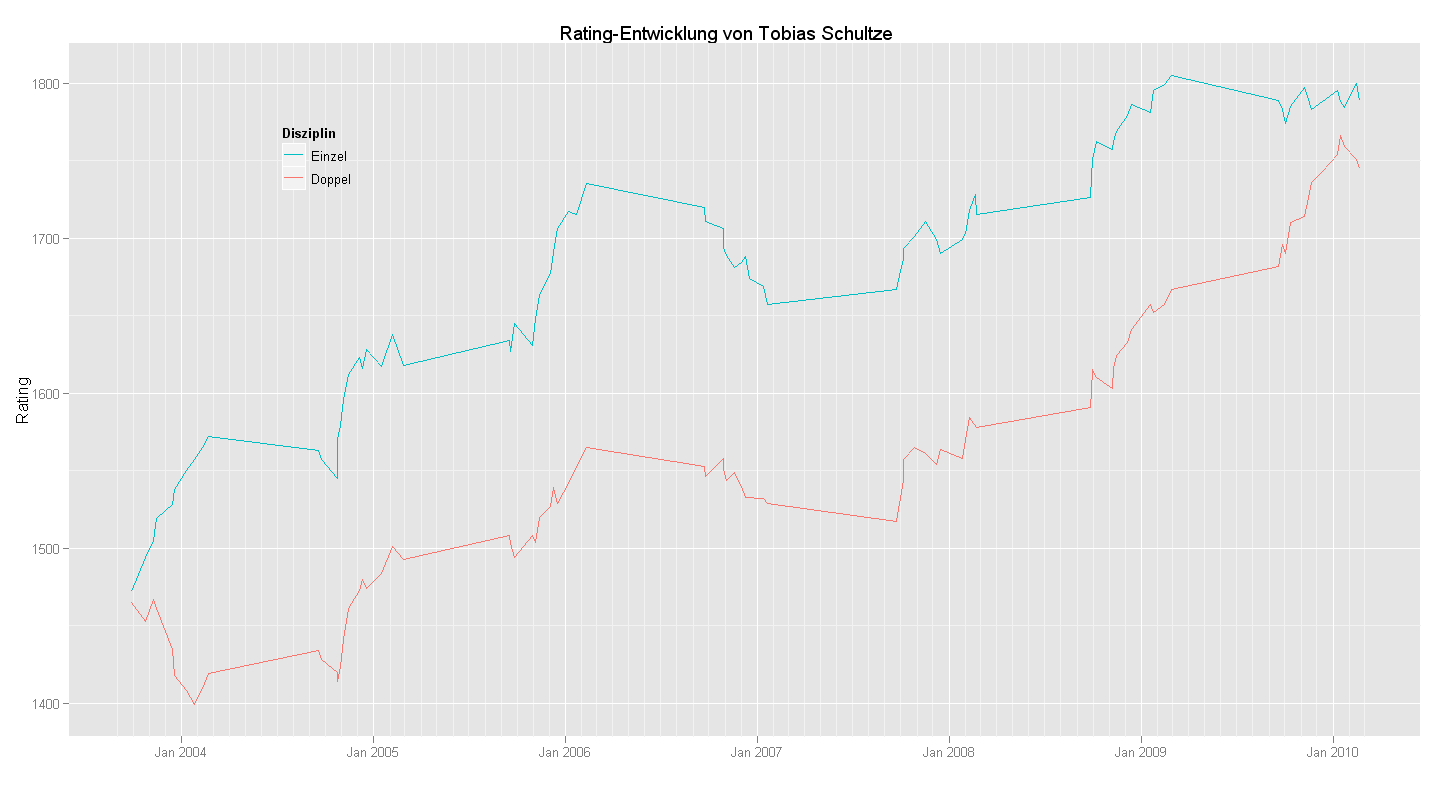

Values plotted in this chart, from the file beside it:
athlete_id; created_at; discipline; rating
808884; 2003-09-27; singles; 1472
808884; 2003-09-27; doubles; 1465
808884; 2003-10-25; singles; 1494
808884; 2003-10-25; doubles; 1453
808884; 2003-11-09; singles; 1505
808884; 2003-11-09; doubles; 1467
808884; 2003-11-15; singles; 1519
808884; 2003-11-15; doubles; 1461
808884; 2003-12-14; singles; 1528
808884; 2003-12-14; doubles; 1435
808884; 2003-12-19; singles; 1538
808884; 2003-12-19; doubles; 1418
808884; 2004-01-10; singles; 1550
808884; 2004-01-10; doubles; 1408
808884; 2004-01-25; singles; 1557
808884; 2004-01-25; doubles; 1399
808884; 2004-02-14; singles; 1567
808884; 2004-02-14; doubles; 1413
808884; 2004-02-21; singles; 1572
808884; 2004-02-21; doubles; 1419
808884; 2004-09-18; singles; 1563
808884; 2004-09-18; doubles; 1434
808884; 2004-09-24; singles; 1557
808884; 2004-09-24; doubles; 1428
808884; 2004-10-23; singles; 1545
808884; 2004-10-23; doubles; 1420
808884; 2004-10-24; singles; 1570
808884; 2004-10-24; doubles; 1414
808884; 2004-10-30; singles; 1579
808884; 2004-10-30; doubles; 1424
808884; 2004-11-05; singles; 1596
808884; 2004-11-05; doubles; 1441
808884; 2004-11-13; singles; 1612
808884; 2004-11-13; doubles; 1461
808884; 2004-12-05; singles; 1623
808884; 2004-12-05; doubles; 1473
808884; 2004-12-11; singles; 1616
808884; 2004-12-11; doubles; 1480
808884; 2004-12-18; singles; 1628
808884; 2004-12-18; doubles; 1474
808884; 2005-01-16; singles; 1617
808884; 2005-01-16; doubles; 1484
808884; 2005-02-05; singles; 1638
808884; 2005-02-05; doubles; 1501
808884; 2005-02-26; singles; 1618
808884; 2005-02-26; doubles; 1493
808884; 2005-09-17; singles; 1634
808884; 2005-09-17; doubles; 1508
808884; 2005-09-18; singles; 1627
808884; 2005-09-18; doubles; 1503
808884; 2005-09-25; singles; 1645
808884; 2005-09-25; doubles; 1494
808884; 2005-10-30; singles; 1631
808884; 2005-10-30; doubles; 1508
808884; 2005-11-05; singles; 1648
808884; 2005-11-05; doubles; 1504
808884; 2005-11-12; singles; 1663
808884; 2005-11-12; doubles; 1520
808884; 2005-12-03; singles; 1677
808884; 2005-12-03; doubles; 1527
... 108 more rows
